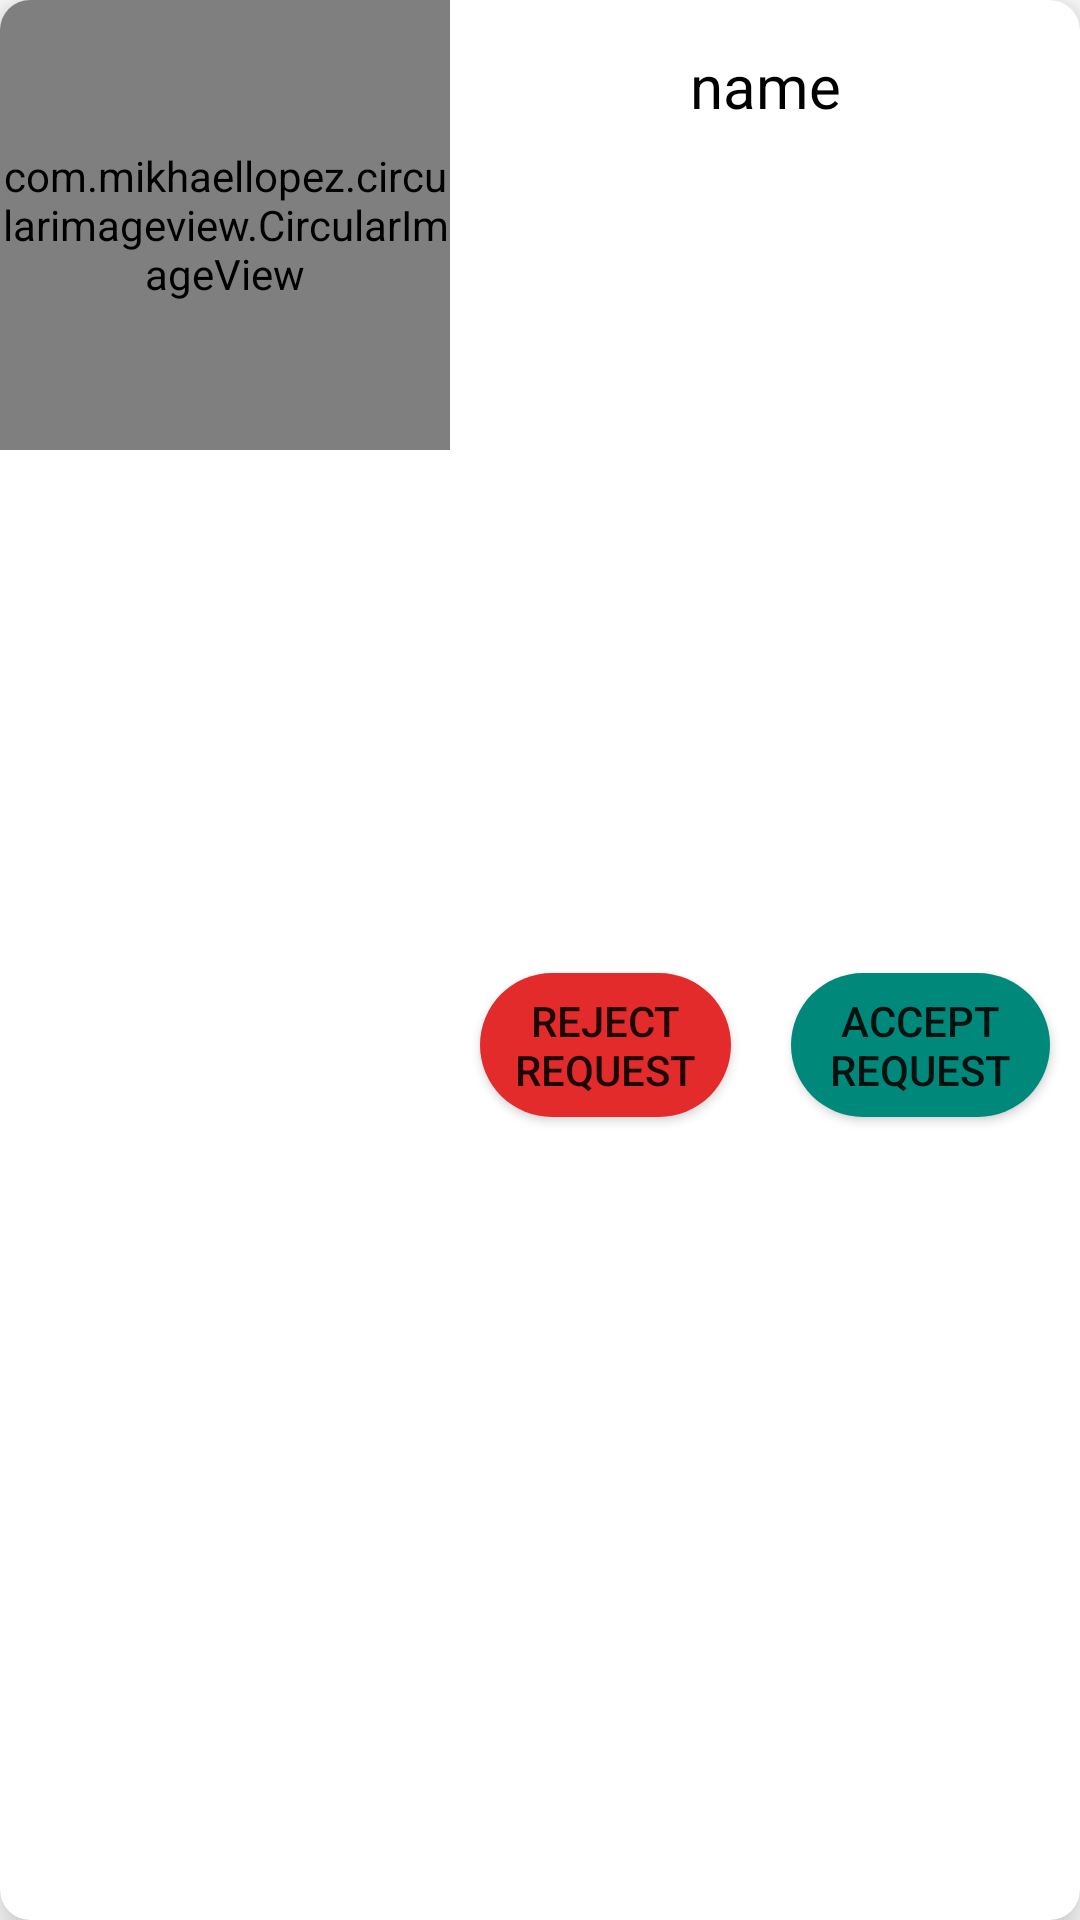

This screen was rendered from an Android layout file. Write that file and the resources it references.
<!-- AndroidManifest.xml: application theme Theme.FinelAll -->
<!-- res/layout/request_item.xml -->
<?xml version="1.0" encoding="utf-8"?>
<androidx.cardview.widget.CardView xmlns:android="http://schemas.android.com/apk/res/android"
    android:layout_width="match_parent"
    xmlns:app="http://schemas.android.com/apk/res-auto"
    android:orientation="horizontal"
    app:cardCornerRadius="10dp"
    app:cardElevation="10dp"
    app:cardMaxElevation="100dp"
    android:layout_margin="10dp"
    android:layout_height="wrap_content">
    <LinearLayout
        android:layout_width="match_parent"
        android:layout_height="match_parent"
        >
    <com.mikhaellopez.circularimageview.CircularImageView
        android:layout_width="150dp"
        android:layout_height="150dp"
        android:id="@+id/request_imag"
        app:civ_shadow="true"
        android:src="@drawable/ic_baseline_person_24"
        ></com.mikhaellopez.circularimageview.CircularImageView>
    <LinearLayout
        android:layout_width="match_parent"
        android:orientation="vertical"
        android:layout_height="match_parent"
        >
        <TextView
            android:layout_width="match_parent"
            android:text="name"
            android:gravity="center"
            android:padding="15dp"
            android:id="@+id/request_name"
            android:textSize="20sp"
            android:textColor="@color/black"
            android:layout_height="wrap_content"
            ></TextView>
        <LinearLayout
            android:layout_width="match_parent"
            android:orientation="horizontal"
            android:layout_gravity="center"
            android:gravity="center"
            android:layout_height="match_parent"
            >
            <androidx.appcompat.widget.AppCompatButton
                android:layout_width="wrap_content"
                android:text="Reject Request"
                android:id="@+id/request_reject"
                android:layout_weight="1"
                android:layout_margin="10dp"
                android:background="@drawable/bacbtn"
                android:backgroundTint="#E42B2B"
                android:layout_height="wrap_content"
                ></androidx.appcompat.widget.AppCompatButton>
            <androidx.appcompat.widget.AppCompatButton
                android:layout_width="wrap_content"
                android:layout_height="wrap_content"
                android:layout_margin="10dp"
                android:id="@+id/request_accept"
                android:background="@drawable/bacbtn"
                android:layout_weight="1"
                android:text="Accept Request"
                ></androidx.appcompat.widget.AppCompatButton>
        </LinearLayout>
    </LinearLayout>
    </LinearLayout>

</androidx.cardview.widget.CardView>
<!-- resources referenced by this layout -->
<resources>
  <!-- drawable bacbtn (drawable) -->
  <?xml version="1.0" encoding="utf-8"?>
  <selector xmlns:android="http://schemas.android.com/apk/res/android">
  <item>
      <shape>
          <solid android:color="#00897B"></solid>
          <corners android:radius="50dp"></corners>
      </shape>
  </item>
  </selector>
  <!-- drawable ic_baseline_person_24 (drawable) -->
  <vector android:height="24dp" android:tint="#7B5A5E"
      android:viewportHeight="24" android:viewportWidth="24"
      android:width="24dp" xmlns:android="http://schemas.android.com/apk/res/android">
      <path android:fillColor="@android:color/white" android:pathData="M12,12c2.21,0 4,-1.79 4,-4s-1.79,-4 -4,-4 -4,1.79 -4,4 1.79,4 4,4zM12,14c-2.67,0 -8,1.34 -8,4v2h16v-2c0,-2.66 -5.33,-4 -8,-4z"/>
  </vector>
  <style name="Theme.FinelAll" parent="Theme.MaterialComponents.DayNight.DarkActionBar">
          
          <item name="colorPrimary">#6A1B9A</item>
          <item name="colorPrimaryVariant">@color/purple_700</item>
          <item name="colorOnPrimary">@color/white</item>
          
          <item name="colorSecondary">#00897B</item>
          <item name="colorSecondaryVariant">@color/teal_700</item>
          <item name="colorOnSecondary">@color/black</item>
          
          <item name="android:statusBarColor">#6A1B9A</item>
          
      </style>
  <!-- not gathered from this repository: default colours our renderer supplied (Android Studio template values) -->
  <color name="purple_700">#FF3700B3</color>
  <color name="teal_700">#FF018786</color>
  <color name="black">#FF000000</color>
  <color name="white">#FFFFFFFF</color>
</resources>
